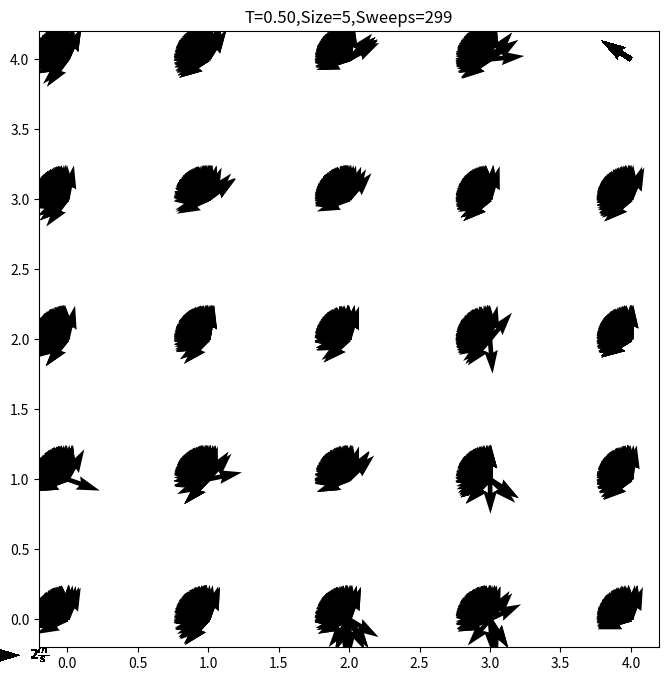

The script that saved this image:
## IMPORT LIBRARY
import numpy as np
import scipy as sp
import matplotlib as mpl
import matplotlib.pyplot as plt
import pylab
import random
import matplotlib.image as mpimg
from matplotlib.legend_handler import HandlerLine2D
import math
from scipy.optimize import curve_fit
from numpy import pi

## applying Metropolis algorithm
# input: T/temperature
#        S/spins configuration(in 1d list)
#        H/ecternal field.default value=0

def sweep(T,S,H=None):
    N = int(np.size(S))
    L = int(np.sqrt(N))
    H = 0. if H==None else H
    delta = 0.5 #maximum cnange of theta
    nbr = {i : ((i // L) * L + (i + 1) % L, (i + L) % N,
                (i // L) * L + (i - 1) % L, (i - L) % N) \
                                        for i in list(range(N))}
    beta = 1.0 / T
    for step in list(range(N)):#one sweep in defined as N attempts of flip
        k = np.random.randint(0, N - 1)#randomly choose a spin
        for m in list(range(3)):
            energy_i = -sum(np.cos(S[k]-S[n]) for n in nbr[k]) 
            dtheta = delta * (np.random.random()*2-1)
            S_temp = S[k] + dtheta
            energy_f = -sum(np.cos(S_temp-S[n]) for n in nbr[k]) 
            delta_E = energy_f - energy_i
            if np.random.uniform(0.0, 1.0) < math.exp(-beta * delta_E):
                S[k] += dtheta
    return S

## calculate the energy through the configuration  
#  input: S/spin configuration in list
#         H/external field, defult 0
def energy(S,H=None):
    N=int(np.size(S))
    L = int(np.sqrt(N))
    E=0
    H = 0. if H==None else H
    nbr = {i : ((i // L) * L + (i + 1) % L, (i + L) % N,
                (i // L) * L + (i - 1) % L, (i - L) % N) \
                                        for i in list(range(N))}
    for kk in list(range(0,N)): #calculate energy per spin
        E += -sum(np.cos(S[kk]-S[n]) for n in nbr[kk])/N/2#nearst neighbor of kth spin
    return E

## thermodynamic quantities of 2D ising using Metropolis algorithm
# input: T/temperature
#        S/spin configuration
#        nsweeps/number of sweps
#        pr/just ingore it
def thermo(T,S,nsweeps,H=None,pr=None):
    H = 0. if H==None else H
    #size of system
    N = int(np.size(S)) 
    L = int(np.sqrt(N))
    beta=1.0/T
    list_M=[]
    list_E=[]
    list_Cv=[]
    list_chi=[]
    for k in list(range(nsweeps)):
        S = sweep(T,S,H)     
        #list_M.append(np.abs(np.sum(S)/N))
        list_E.append(energy(S))
    Energy=np.sum(list_E)/nsweeps
    #magnetization=np.sum(list_M)/nsweeps
    energy2=np.sum(np.power(list_E,2))/nsweeps
    #magetization2=np.sum(np.power(list_M,2))/nsweeps
    #chi=(magetization2-magnetization**2)*beta
    Cv=(energy2-Energy**2)*beta**2
    #return S,Energy,magnetization,chi,Cv
    return S,Energy,Cv

## To see thermoquantities evolve as we cooling the systems down
# input: L/size of grid
#        sample/'log' or 'lin',mean linear sampled T or log sampled( centered at critical point)
def main(L):
    N=L**2
    nsweeps=400
    # initialize spins. Orientations are taken from 0 - 2pi randomly.
    #initialize spin configuration  
    S = np.random.random((1,N))*2*pi
    S=S[0][:]
    list_T=list(np.linspace(2.5,0.01,50))
    list_E=[]
    list_M=[]
    list_Cv=[]
    list_chi=[]
    for t in list_T:
        #nsweep = 300 if t > 0.8 else 
        S,energy_t,Cv_t=thermo(t,S,nsweeps)
        #S,energy_t,magnetization_t,chi_t,Cv_t=thermo(t,S,nsweeps)
        list_E.append(energy_t)
        #list_M.append(magnetization_t)
        list_Cv.append(Cv_t)
        #list_chi.append(chi_t)
    #plt.plot(list_T,list_E)
    '''
    print(sample)
    plt.plot(list_T,list_chi,'.')
    plt.ylabel(r'$\chi$')
    plt.xlabel('T')
    plt.show()  
    plt.plot(list_T,list_M,'.')
    plt.ylabel(r'$\langle |m|\rangle$')
    plt.xlabel('T')
    plt.show()
    return list_E,list_M,list_Cv,list_chi,list_T
    '''
    plt.plot(list_T,list_Cv,'.')
    plt.ylabel(r'$C_v$')
    plt.xlabel('T')
    plt.show()
    plt.plot(list_T,list_E,'.')
    plt.ylabel(r'$\langle E \rangle$')
    plt.xlabel('T')
    plt.show()
    return list_E,list_Cv,list_T


## convert configuration in list to matrix form
def list2matrix(S):
    N=int(np.size(S))
    L = int(np.sqrt(N))
    S=np.reshape(S,(L,L))
    return S

## visulize a configurtion
#  input：S/ spin configuration in list form
def visulize(S,T,i=None):
    N=int(np.size(S))
    L = int(np.sqrt(N))
    S = list2matrix(S)
    X, Y = np.meshgrid(np.arange(0,L ),np.arange(0, L))
    U = np.cos(S)
    V = np.sin(S)
    XYf={}
    plt.figure(1,figsize=(8,8), dpi=100)
    #plt.title('Arrows scale with plot width, not view')
    Q = plt.quiver(X, Y, U, V, units='width')
    qk = plt.quiverkey(Q, 0.1, 0.1, 1, r'$2 \frac{m}{s}$', labelpos='E',
                   coordinates='figure')
    plt.title('T=%.2f'%T+',Size='+str(L)+',Sweeps=%i'%i)
    #if i != None:
    # [redacted]
    plt.show()
    return XYf
    
def visulizeXY(T=0.5,L=10):
    N = L**2
    S = np.random.random((1,N))*2*pi#initialize spin configuration
    S=S[0][:]
    nsweeps=300
    magnetization=[]
    stime=list(range(nsweeps))
    for k in stime:
        a=visulize(S,T,k)
        S=sweep(T,S,H=None)
        #plt.savefig(a,'Size='+str(L)+','+str(k)+'.png')
        
def visulizeXY_equ(T,L):
    N = L**2
    S = np.random.random((1,N))*2*pi#initialize spin configuration
    S=S[0][:]
    nsweeps=1000
    magnetization=[]
    stime=list(range(nsweeps))
    for k in stime:
        S=sweep(T,S,H=None)
    visulize(S,T)
    
    
if __name__ == '__main__':
    visulizeXY(T=0.5,L=5)